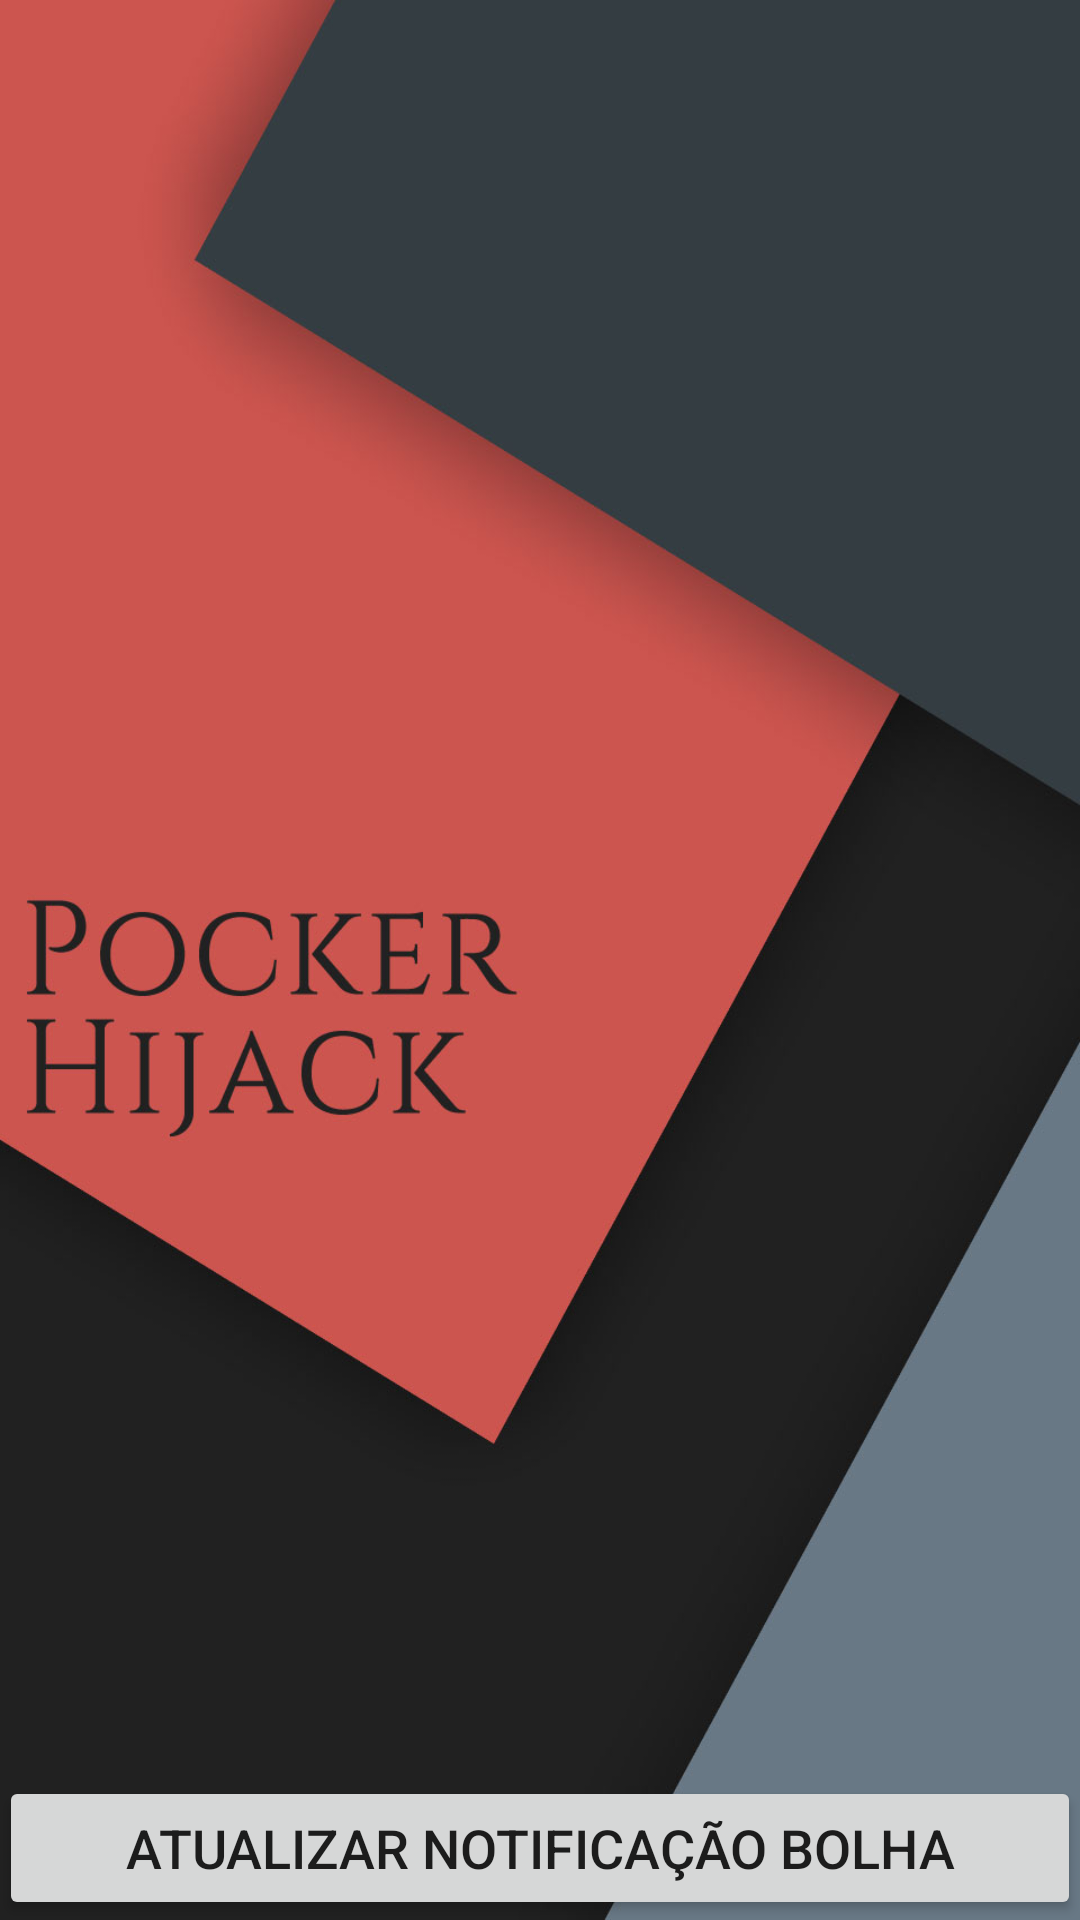

Produce the Android XML layout that renders to this screen, including the resource entries it uses.
<!-- AndroidManifest.xml: application theme AppTheme -->
<!-- res/layout/content_floating_window_activity.xml -->
<?xml version="1.0" encoding="utf-8"?>
<RelativeLayout xmlns:android="http://schemas.android.com/apk/res/android"
    xmlns:app="http://schemas.android.com/apk/res-auto"
    xmlns:tools="http://schemas.android.com/tools"
    android:id="@+id/content_notification"
    android:layout_width="match_parent"
    android:layout_height="match_parent"
    android:paddingBottom="@dimen/activity_vertical_margin"
    android:paddingLeft="@dimen/activity_horizontal_margin"
    android:paddingRight="@dimen/activity_horizontal_margin"
    android:paddingTop="@dimen/activity_vertical_margin"
    app:layout_behavior="@string/appbar_scrolling_view_behavior"
    tools:context="br.com.thiengo.pockerhijack.FloatingWindowActivity"
    tools:showIn="@layout/activity_floating_window">

    <TextView
        android:id="@+id/tv_notification_text"
        android:layout_width="match_parent"
        android:layout_height="wrap_content"
        android:layout_alignParentLeft="true"
        android:layout_alignParentStart="true"
        android:layout_alignParentTop="true"
        android:textSize="18sp" />

    <Button
        android:id="@+id/bt_notification"
        android:layout_width="match_parent"
        android:layout_height="wrap_content"
        android:layout_alignParentBottom="true"
        android:layout_alignParentLeft="true"
        android:layout_alignParentStart="true"
        android:onClick="callAndroidSettings"
        android:text="Atualizar notificação bolha"
        android:textSize="18sp" />

</RelativeLayout>
<!-- res/layout/activity_floating_window.xml (included above) -->
<?xml version="1.0" encoding="utf-8"?>
<android.support.design.widget.CoordinatorLayout xmlns:android="http://schemas.android.com/apk/res/android"
    xmlns:app="http://schemas.android.com/apk/res-auto"
    xmlns:tools="http://schemas.android.com/tools"
    android:layout_width="match_parent"
    android:layout_height="match_parent"
    android:background="@android:color/white"
    android:fitsSystemWindows="true"
    tools:context="br.com.thiengo.pockerhijack.FloatingWindowActivity">

    <android.support.design.widget.AppBarLayout
        android:layout_width="match_parent"
        android:layout_height="wrap_content"
        android:theme="@style/AppTheme.AppBarOverlay">

        <android.support.v7.widget.Toolbar
            android:id="@+id/toolbar"
            android:layout_width="match_parent"
            android:layout_height="?attr/actionBarSize"
            android:background="?attr/colorPrimary"
            app:popupTheme="@style/AppTheme.PopupOverlay" />

    </android.support.design.widget.AppBarLayout>

    <include layout="@layout/content_floating_window_activity" />

</android.support.design.widget.CoordinatorLayout>
<!-- resources referenced by this layout -->
<resources>
  <style name="AppTheme.AppBarOverlay" parent="ThemeOverlay.AppCompat.Dark.ActionBar" />
  <style name="AppTheme.PopupOverlay" parent="ThemeOverlay.AppCompat.Light" />
  <style name="AppTheme" parent="Theme.AppCompat.Light.DarkActionBar">
          <item name="android:windowBackground">@drawable/background</item>
  
          
          <item name="colorPrimary">@color/colorPrimary</item>
          <item name="colorPrimaryDark">@color/colorPrimaryDark</item>
          <item name="colorAccent">@color/colorAccent</item>
      </style>
  <!-- drawable background: jpg bitmap (drawable-hdpi, 24647 bytes) -->
  <color name="colorPrimary">#9E9E9E</color>
  <color name="colorPrimaryDark">#616161</color>
  <color name="colorAccent">#FF5252</color>
</resources>
